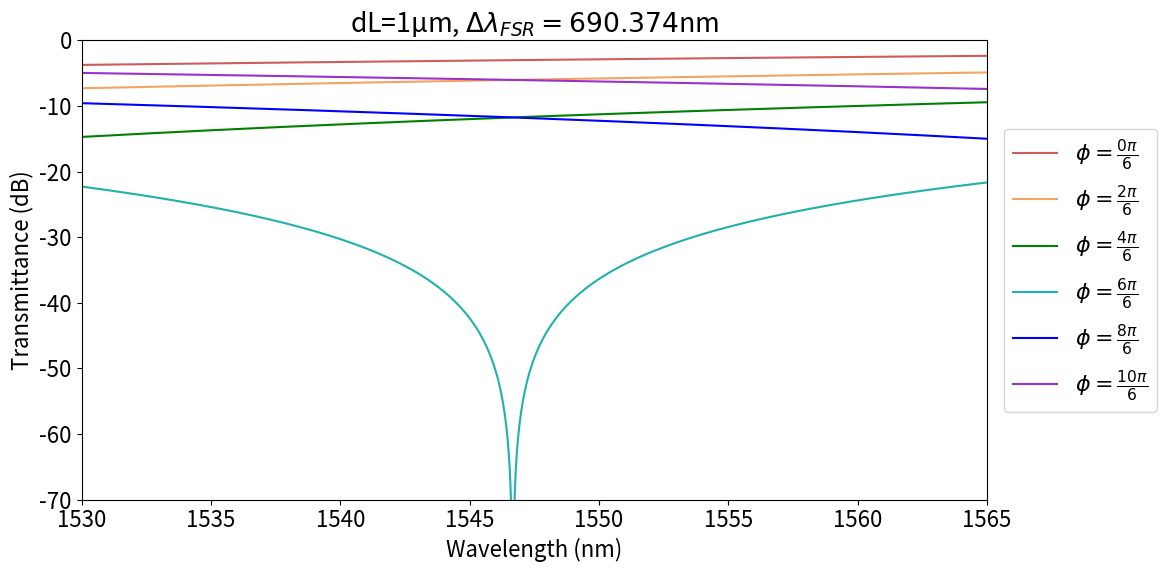
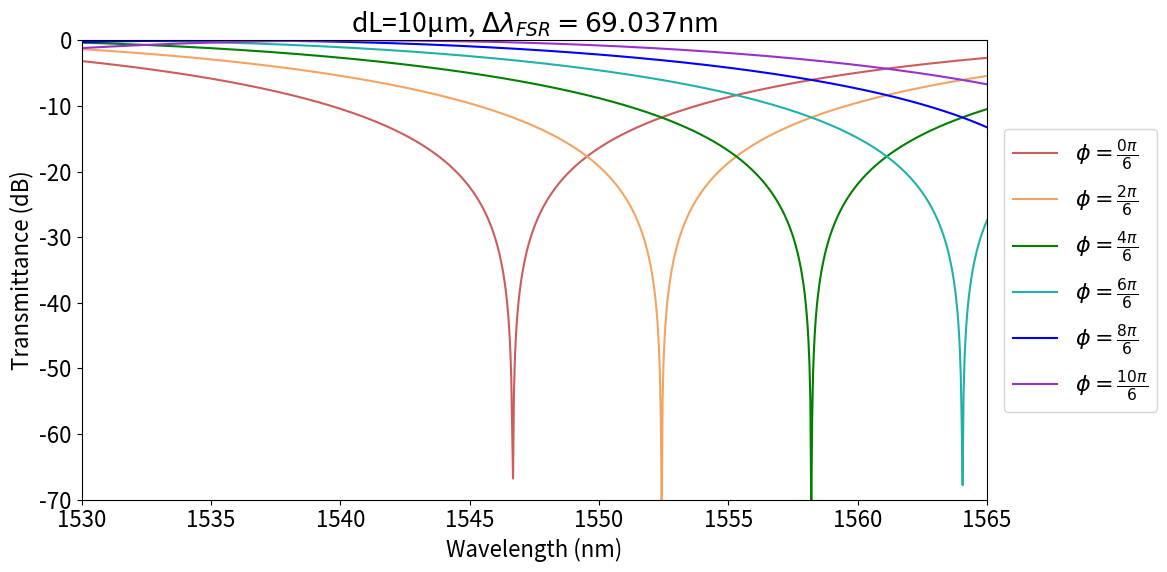
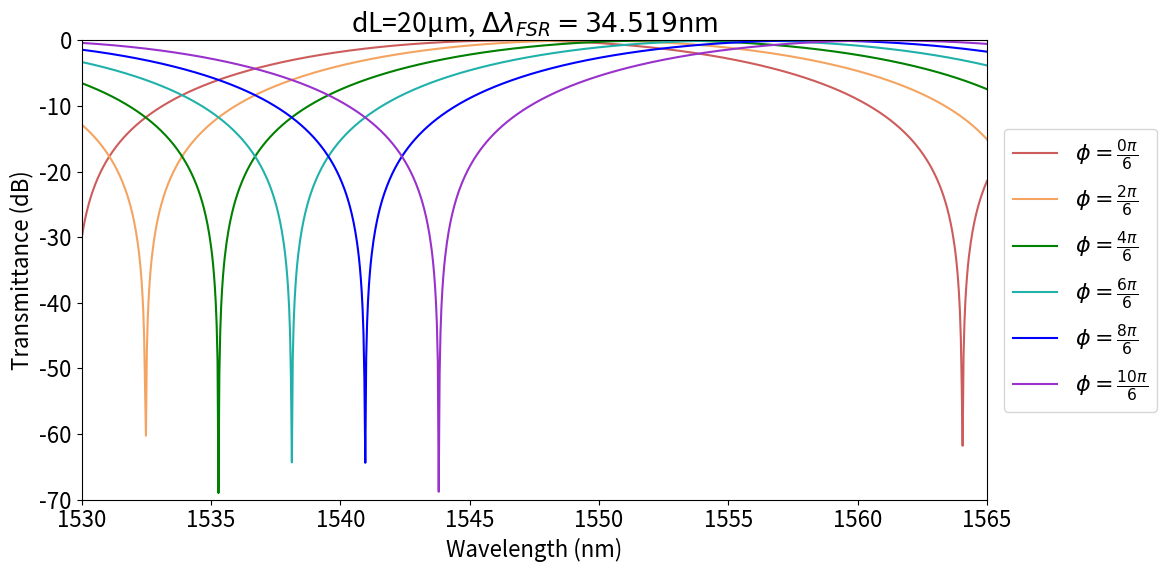
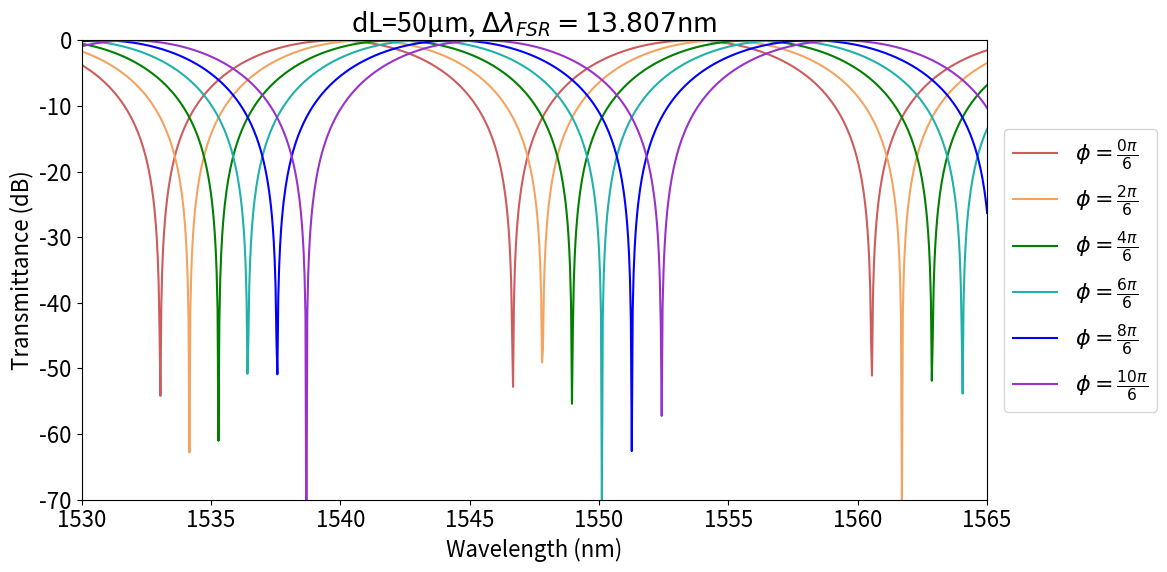
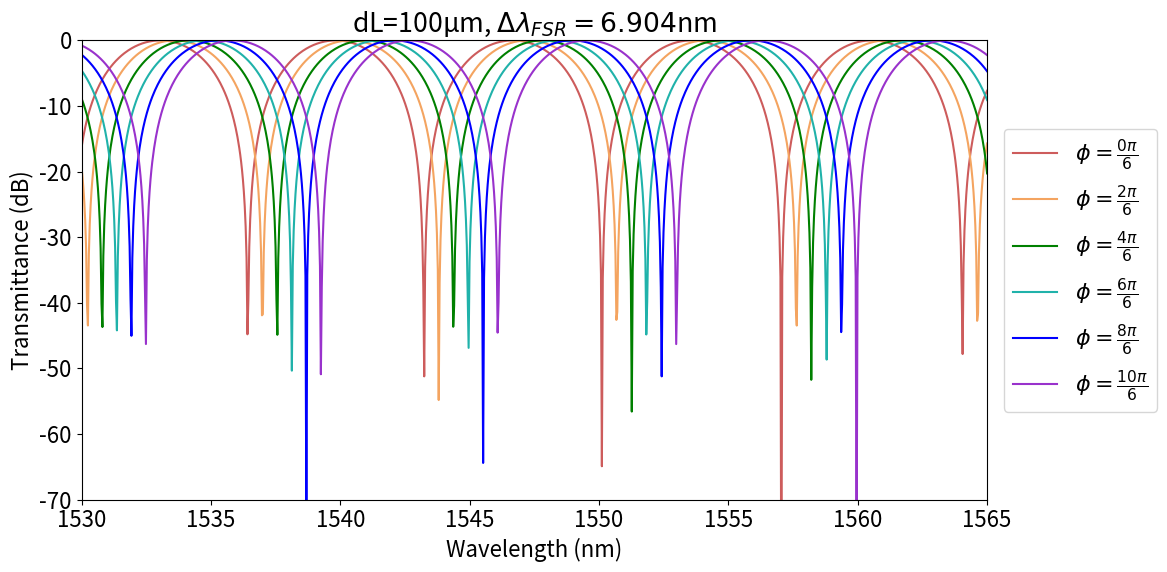
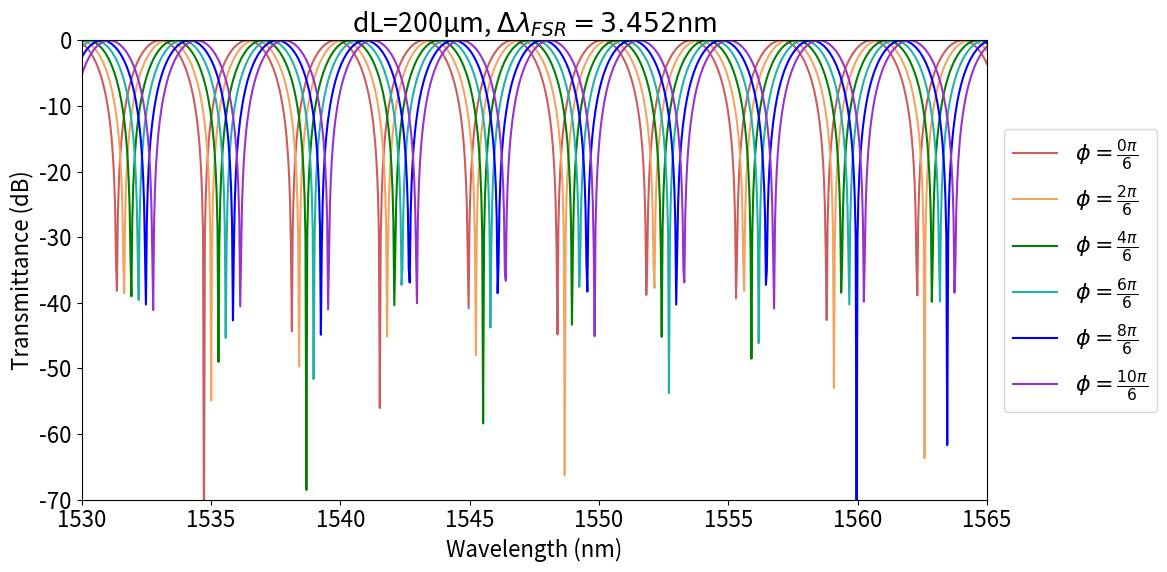
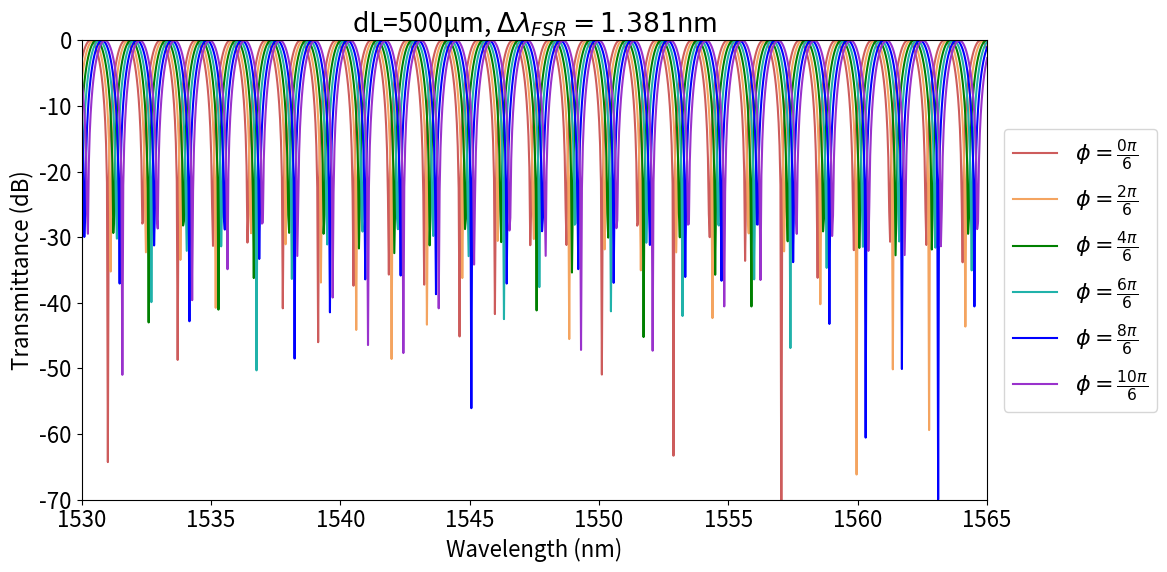

Here is the Python script that generated these plots, in order:
# Simulating transmittance of asymmetric MZM
# created on: 2026/01/21
# last change: 2026/01/21

import numpy as np
import matplotlib.pyplot as plt

phi_num = 6
phi_list = [np.pi * i/phi_num for i in range(phi_num)]

color_list = [
	'indianred',
	'sandybrown',
	'green',
	'lightseagreen',
	'blue',
	'darkorchid',
]

n_Si = 3.48
dL_list = [ # m, difference of optical path length
	1e-6,
	10e-6,
	20e-6,
	50e-6,
	100e-6,
	200e-6,
	500e-6,
]

lamb_min = 1530e-9 # m
lamb_max = 1565e-9 # m
lamb_num = 1000
lamb = np.linspace(lamb_min, lamb_max, lamb_num)

def amzm_transmittance(lamb, dL, phi):
	branch1 = 1/np.sqrt(2) # reference path
	branch2 = 1/np.sqrt(2) * np.exp(1j*2*np.pi*n_Si*dL/lamb + 1j*phi)
	return np.abs(1/np.sqrt(2) * (branch1 + branch2)) ** 2

def plot(x, y_list, phi_list, dL, color_list, filename):
	dlamb_FSR = (1550e-9*1550e-9)/(n_Si*dL)
	# print(f"[debug] dL={dL*1e6:.0f}um, dlamb_FSR={dlamb_FSR*1e9:.5f}nm")
	# multiple plot on one graph
	plt.rcParams["font.size"] = 16
	fig = plt.figure(figsize=(12,6))
	for i in range(len(y_list)):
		phi = phi_list[i]
		y = y_list[i]
		y_dB = 10*np.log10(y)
		color = color_list[i]
		plt.plot(x*1e9, y_dB, color=color, label="$\\phi=\\frac{"+f"{2*i}"+"\\pi}{"+f"{phi_num}"+"}$")
	plt.legend(loc='right', bbox_to_anchor=(1.2,0.5))
	plt.xlim([lamb_min*1e9, lamb_max*1e9])
	plt.ylim([-70, 0])
	plt.xlabel("Wavelength (nm)")
	plt.ylabel("Transmittance (dB)")
	plt.title(f"dL={dL*1e6:.0f}µm, "+"$\\Delta \\lambda_{FSR}="+f"{dlamb_FSR*1e9:.3f}$nm")
	plt.tight_layout()
	plt.savefig(filename)
	# free used memory
	plt.clf()
	plt.close()
	print(f"[out] saved figure as '{filename}'")

for dL in dL_list:
	y_list = []
	for i in range(phi_num):
		phi = phi_list[i]
		y = amzm_transmittance(lamb, dL, phi)
		y_list.append(y)
	plot(lamb, y_list, phi_list, dL, color_list, f"amzm_T_dL{dL*1e6:.0f}um.svg")
